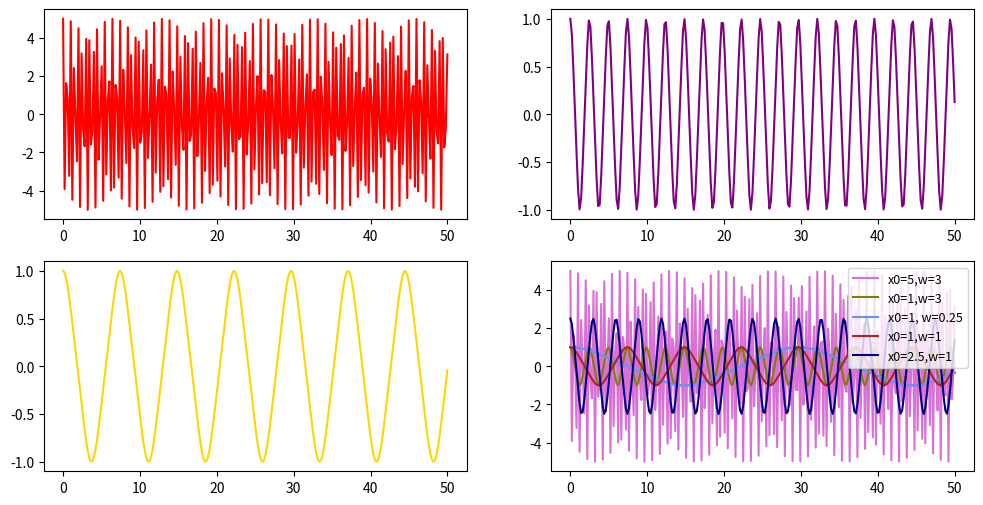

Source code (Python):
import numpy as np
import matplotlib.pyplot as plt
from  scipy import integrate
from scipy.constants import g

def drdt(r,t,o):
    dxdt=r[1]
    dydt=-(o**2)*(r[0]**3)
    return(dxdt,dydt)

time=np.linspace(0,50,250)

ini=(5,0)
x=integrate.odeint(drdt,ini,time,args=(3,))

inii=(1,0)
xx=integrate.odeint(drdt,inii,time,args=(3,))

iniii=(1,0)
xxx=integrate.odeint(drdt,iniii,time,args=(0.25,))

iniiii=(1,0)
xxxx=integrate.odeint(drdt,iniiii,time,args=(1,))

oj=(2.5,0)
hu=integrate.odeint(drdt,oj,time,args=(1,))

fig, axs = plt.subplots(2,2,figsize=(12,6))
axs[0,0].plot(time,x[:,0],color= 'red')
axs[0,1].plot(time,xx[:,0],color='purple')
axs[1,1].plot(time,xxx[:,0],color= 'blue')
axs[1,0].plot(time,xxxx[:,0],color='gold')
plt.show()

plt.plot(time,x[:,0],color= 'orchid', label='x0=5,w=3')
plt.plot(time,xx[:,0],color='olive', label='x0=1,w=3')
plt.plot(time,xxx[:,0],color= 'cornflowerblue',label='x0=1, w=0.25')
plt.plot(time,xxxx[:,0],color='firebrick',label='x0=1,w=1')
plt.plot(time,hu[:,0],color='navy',label='x0=2.5,w=1')
plt.legend(fontsize=9)
plt.show()




